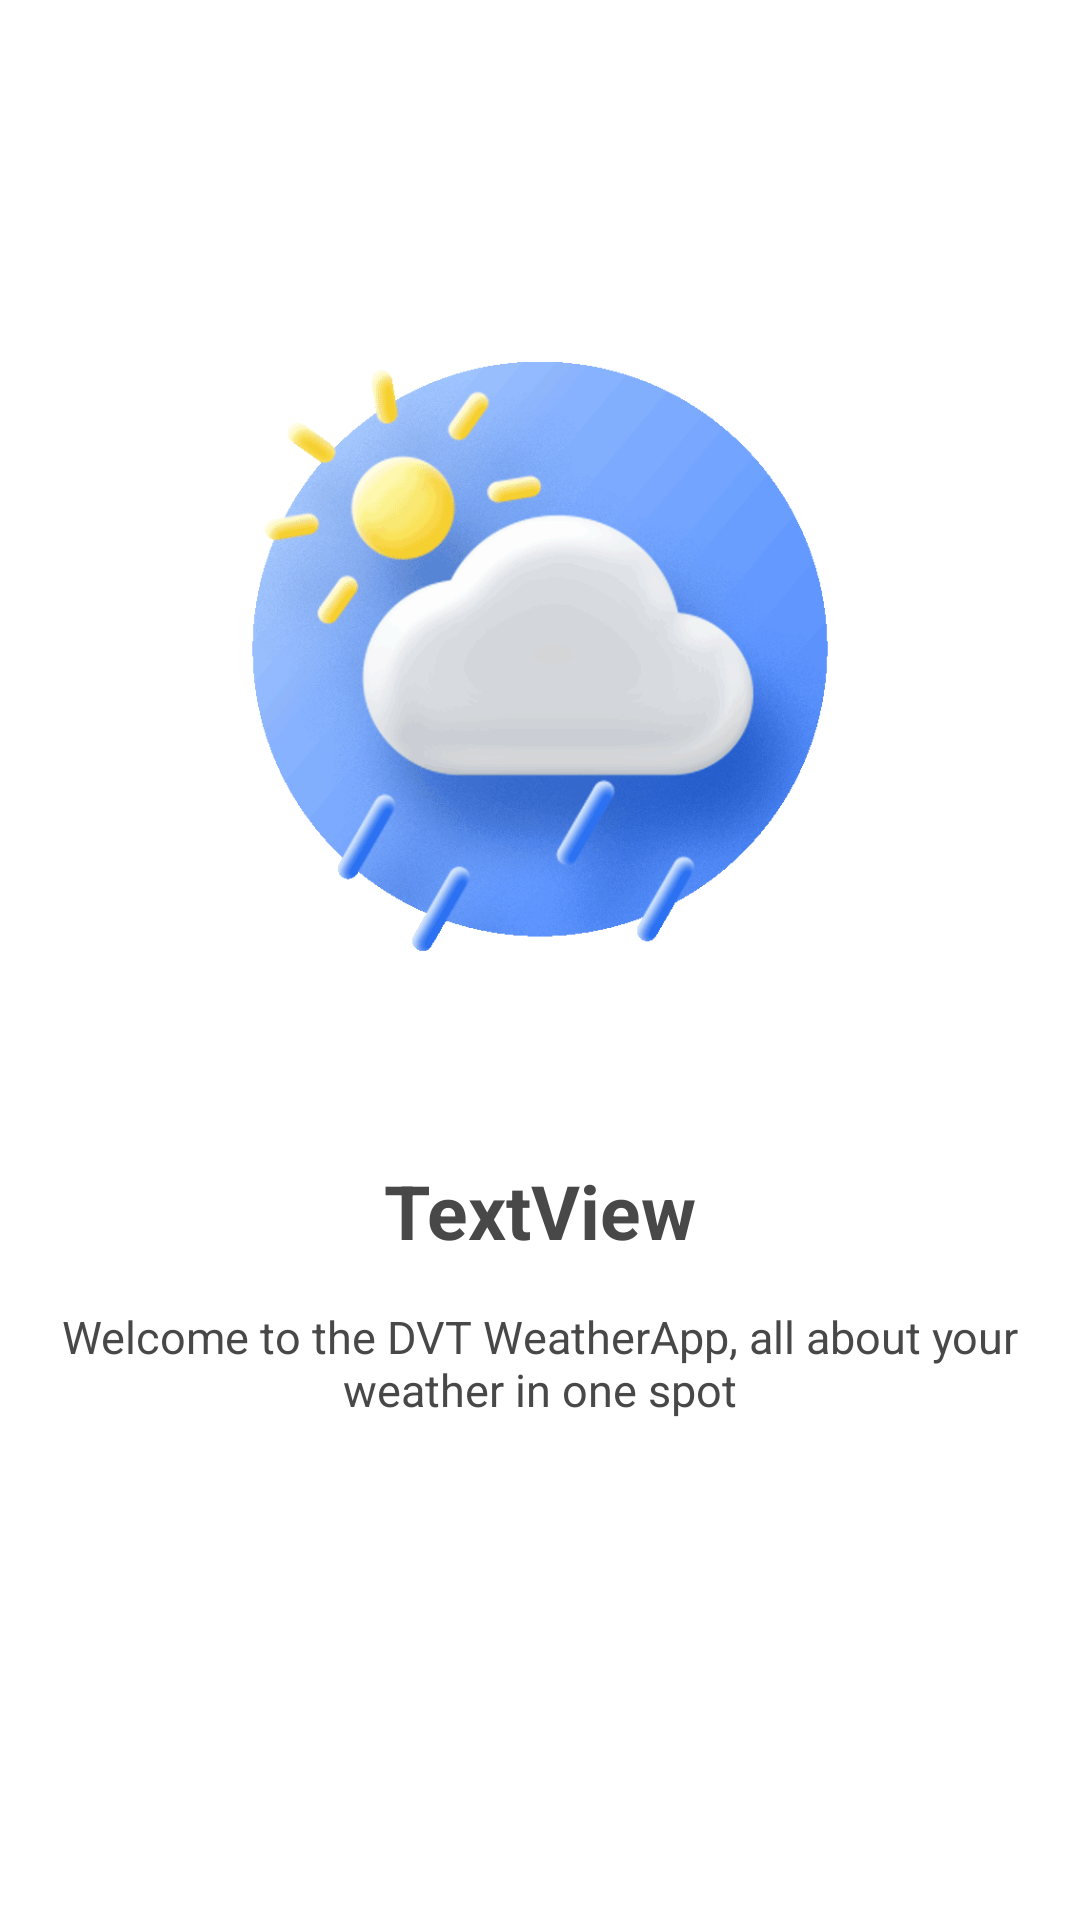

This screen was rendered from an Android layout file. Write that file and the resources it references.
<!-- AndroidManifest.xml: application theme Theme.DVTWeatherApp -->
<!-- res/layout/pager_elemnt.xml -->
<?xml version="1.0" encoding="utf-8"?>
<androidx.constraintlayout.widget.ConstraintLayout xmlns:android="http://schemas.android.com/apk/res/android"
    xmlns:app="http://schemas.android.com/apk/res-auto"
    xmlns:tools="http://schemas.android.com/tools"
    android:layout_width="match_parent"
    android:layout_height="match_parent"
    android:background="@color/textColorPrimary">

    <androidx.constraintlayout.widget.Guideline
        android:id="@+id/guideline3"
        android:layout_width="wrap_content"

        android:layout_height="wrap_content"
        android:orientation="horizontal"
        app:layout_constraintGuide_percent="0.63" />

    <TextView
        android:id="@+id/title_intro"
        android:layout_width="wrap_content"
        android:layout_height="wrap_content"
        android:text="TextView"
        android:textAppearance="@style/TextAppearance.AppCompat.Medium"
        android:textColor="@color/pale_black"
        android:textSize="25sp"
        android:textStyle="bold"
        app:layout_constraintBottom_toTopOf="@+id/guideline3"
        app:layout_constraintEnd_toEndOf="parent"
        app:layout_constraintStart_toStartOf="parent"
        app:layout_constraintTop_toTopOf="@+id/guideline3" />

    <TextView
        android:id="@+id/into_desc"
        android:layout_width="wrap_content"
        android:layout_height="wrap_content"
        android:gravity="center"
        android:layout_marginTop="15dp"
        android:text="Welcome to the DVT WeatherApp, all about your weather in one spot"
        android:textColor="@color/pale_black"
        android:textSize="15sp"
        app:layout_constraintStart_toStartOf="parent"
        app:layout_constraintTop_toBottomOf="@+id/title_intro" />

    <ImageView
        android:id="@+id/imageIntro"
        android:layout_width="0dp"
        android:layout_height="350dp"
        android:layout_marginStart="32dp"
        android:layout_marginEnd="32dp"
        android:src="@drawable/cloudy_image"
        app:layout_constraintBottom_toTopOf="@+id/title_intro"
        app:layout_constraintEnd_toEndOf="parent"
        app:layout_constraintStart_toStartOf="parent" />
</androidx.constraintlayout.widget.ConstraintLayout>
<!-- resources referenced by this layout -->
<resources>
  <color name="pale_black">#494848</color>
  <color name="textColorPrimary">#FFFFFFFF</color>
  <!-- drawable cloudy_image: png bitmap (drawable, 75603 bytes) -->
  <style name="Theme.DVTWeatherApp" parent="Theme.MaterialComponents.DayNight.DarkActionBar">
          
          <item name="colorPrimary">@color/purple_500</item>
          <item name="colorPrimaryVariant">@color/purple_700</item>
          <item name="colorOnPrimary">@color/white</item>
          
          <item name="colorSecondary">@color/teal_200</item>
          <item name="colorSecondaryVariant">@color/teal_700</item>
          <item name="colorOnSecondary">@color/black</item>
  
          
          <item name="android:statusBarColor" tools:targetApi="l">?attr/colorPrimaryVariant</item>
          
          <item name="windowActionBar">false</item>
          <item name="windowNoTitle">true</item>
          <item name="android:tabWidgetStyle">@android:style/Widget.TabWidget</item>
          <item name="android:windowTranslucentStatus" tools:targetApi="KITKAT">true</item>
  
          <item name="colorPrimaryDark">@color/colorPrimaryDark</item>
          <item name="colorAccent">@color/colorAccent</item>
          <item name="android:textColorPrimary">@color/textColorPrimary</item>
          <item name="android:editTextStyle">@color/black</item>
  
          <item name="android:checkedButton">@integer/google_play_services_version</item>
  
  
          <item name="android:colorEdgeEffect" tools:ignore="NewApi">@color/colorAccent</item>
          <item name="buttonStyle">@style/Widget.MaterialComponents.Button</item>
  
          <item name="android:dialogLayout">@style/Base.Theme.MaterialComponents.Dialog</item>
  
          <item name="android:textColorPrimaryInverse">@color/textColorPrimary</item>
          <item name="android:textColorSecondaryInverse">@color/textColorPrimary</item>
          <item name="android:textColorSecondary">@color/textColorPrimary</item>
      </style>
  <color name="purple_500">#47ab2f</color>
  <color name="purple_700">#286C17</color>
  <color name="white">#FFFFFFFF</color>
  <color name="teal_200">#FF03DAC5</color>
  <color name="teal_700">#FF018786</color>
  <color name="black">#FF000000</color>
  <color name="colorPrimaryDark">#57575d</color>
  <color name="colorAccent">#47ab2f</color>
</resources>
